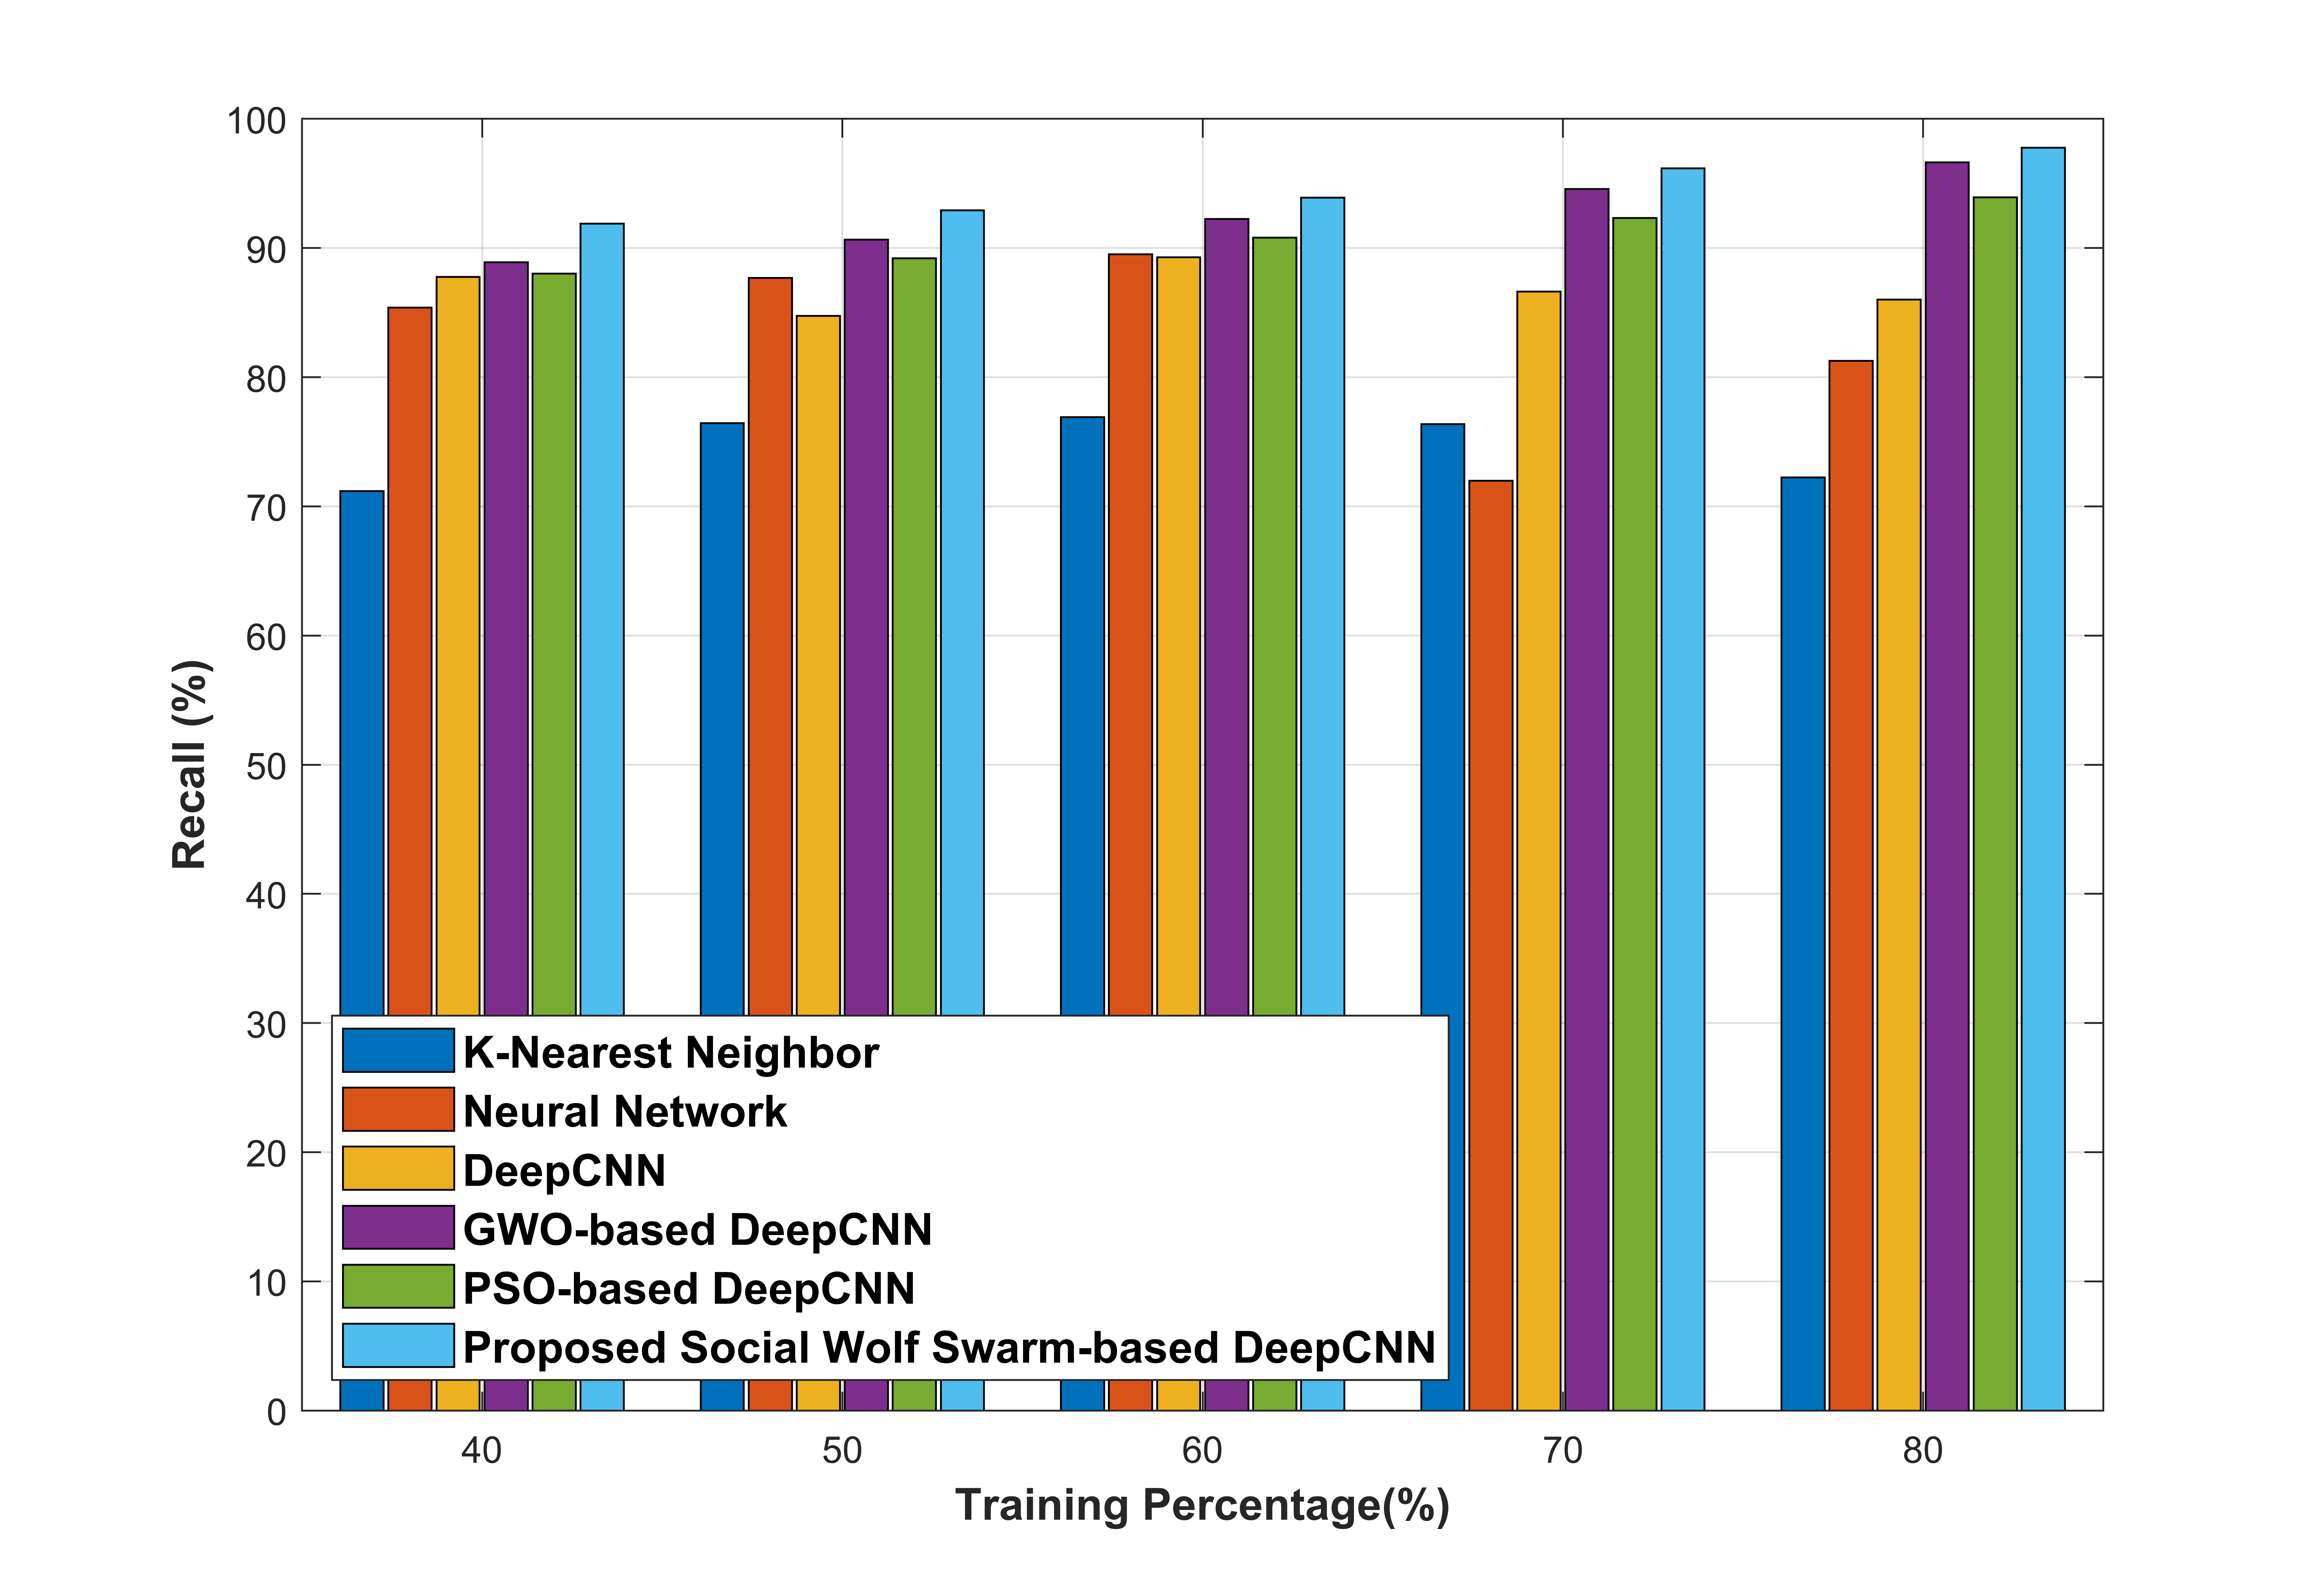

Source data for this figure (header and first rows):
Row, rec_11, rec_12, rec_13, rec_14, rec_15, rec_16
TRaining Percentage_40, 71.18, 85.38, 87.76, 88.89, 88.02, 91.88
TRaining Percentage_50, 76.45, 87.69, 84.75, 90.65, 89.22, 92.93
TRaining Percentage_60, 76.89, 89.5, 89.3, 92.26, 90.8, 93.9
TRaining Percentage_70, 76.36, 71.98, 86.63, 94.58, 92.32, 96.18
TRaining Percentage_80, 72.25, 81.27, 86, 96.63, 93.92, 97.76
